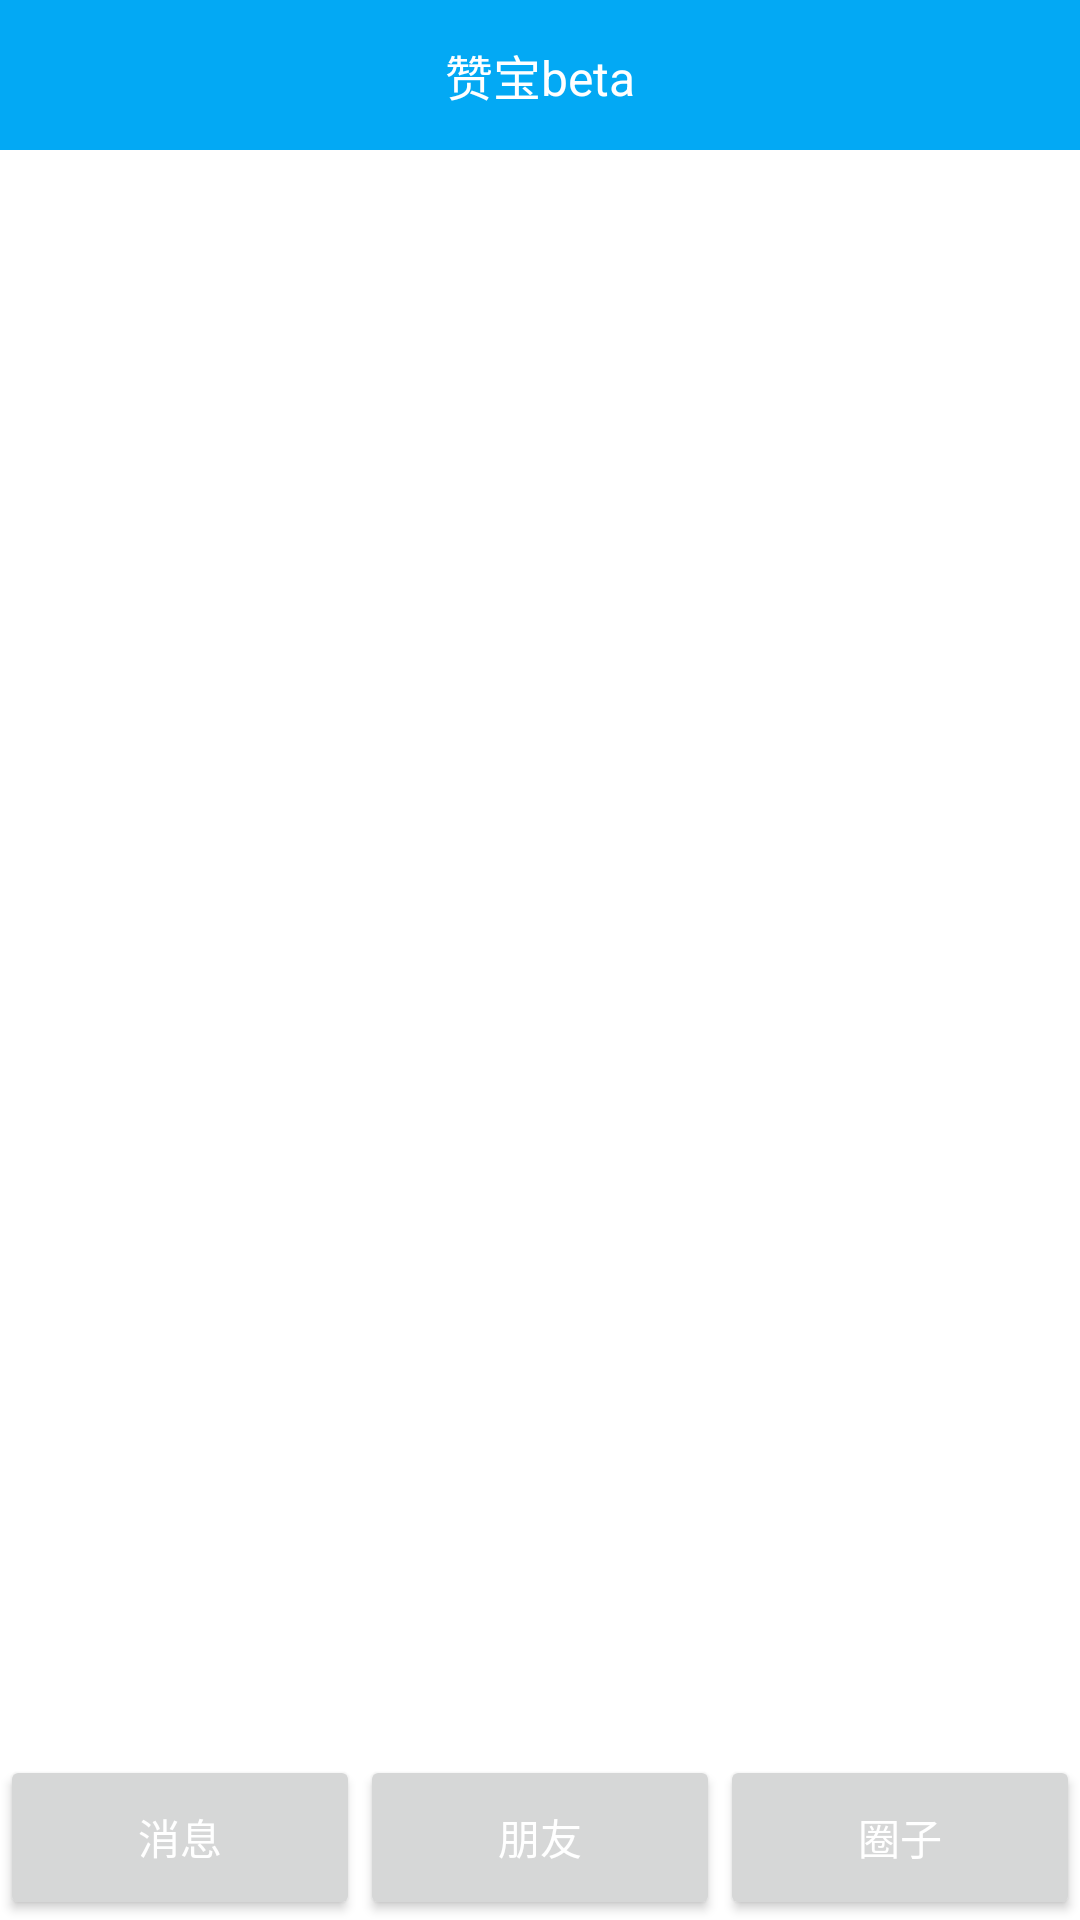

Produce the Android XML layout that renders to this screen, including the resource entries it uses.
<!-- AndroidManifest.xml: application theme AppTheme -->
<!-- res/layout/activity_home_page.xml -->
<?xml version="1.0" encoding="utf-8"?>
<LinearLayout xmlns:android="http://schemas.android.com/apk/res/android"
    android:layout_width="match_parent"
    android:layout_height="match_parent"
    android:orientation="vertical">

    
    <android.support.v7.widget.Toolbar xmlns:android="http://schemas.android.com/apk/res/android"
        android:id="@+id/tbHeadBar"
        android:layout_width="match_parent"
        android:layout_height="50dp"
        android:background="@color/colorPrimary">

        <TextView
            android:layout_width="wrap_content"
            android:layout_height="wrap_content"
            android:layout_gravity="center"
            android:text="@string/app_name"
            android:textColor="@android:color/white"
            android:textSize="16sp" />

    </android.support.v7.widget.Toolbar>

    
    <android.support.v4.widget.DrawerLayout
        android:id="@+id/dlMenu"
        android:layout_width="match_parent"
        android:layout_height="match_parent">

        <include layout="@layout/hp_right_content" />

        <include layout="@layout/hp_left_menu" />
    </android.support.v4.widget.DrawerLayout>

</LinearLayout>
<!-- res/layout/hp_right_content.xml (included above) -->
<?xml version="1.0" encoding="utf-8"?>
<RelativeLayout xmlns:android="http://schemas.android.com/apk/res/android"
    android:id="@+id/llContent"
    android:layout_width="match_parent"
    android:layout_height="match_parent"
    android:background="@android:color/white">

    <FrameLayout
        android:id="@+id/fragment_content"
        android:layout_width="match_parent"
        android:layout_height="match_parent"
        android:layout_marginBottom="55dp" />

    <LinearLayout
        android:layout_width="match_parent"
        android:layout_height="55dp"
        android:layout_alignParentBottom="true"
        android:orientation="horizontal">

        <Button
            android:id="@+id/btn_message"
            android:layout_width="wrap_content"
            android:layout_height="match_parent"
            android:layout_weight="1"
            android:gravity="center"
            android:text="消息"
            android:textColor="@android:color/white" />

        <Button
            android:id="@+id/btn_friend"
            android:layout_width="wrap_content"
            android:layout_height="match_parent"
            android:layout_weight="1"
            android:gravity="center"
            android:text="朋友"
            android:textColor="@android:color/white" />

        <Button
            android:id="@+id/btn_zone"
            android:layout_width="wrap_content"
            android:layout_height="match_parent"
            android:layout_weight="1"
            android:gravity="center"
            android:text="圈子"
            android:textColor="@android:color/white" />

    </LinearLayout>
</RelativeLayout>
<!-- res/layout/hp_left_menu.xml (included above) -->
<?xml version="1.0" encoding="utf-8"?>
<LinearLayout xmlns:android="http://schemas.android.com/apk/res/android"
    android:id="@+id/llMenu"
    android:layout_width="match_parent"
    android:layout_height="match_parent"
    android:layout_gravity="start"
    android:background="@android:color/white"
    android:orientation="vertical">

    <ImageView
        android:layout_width="60dp"
        android:layout_height="60dp"
        android:layout_margin="20dp"
        android:background="@color/colorPrimary" />
    
    <ListView
        android:id="@+id/lvMenu"
        android:layout_width="match_parent"
        android:layout_height="match_parent"
        android:layout_marginTop="15dp"
        android:divider="@null" />

</LinearLayout>
<!-- resources referenced by this layout -->
<resources>
  <color name="colorPrimary">#03A9F4</color>
  <string name="app_name">赞宝beta</string>
  <style name="AppTheme" parent="Theme.AppCompat.Light.NoActionBar">
          
          <item name="colorPrimary">#03A9F4</item>
          <item name="colorPrimaryDark">#0288D1</item>
          <item name="colorAccent">#2fa881</item>
          
          <item name="android:windowContentTransitions">true</item>
      </style>
</resources>
